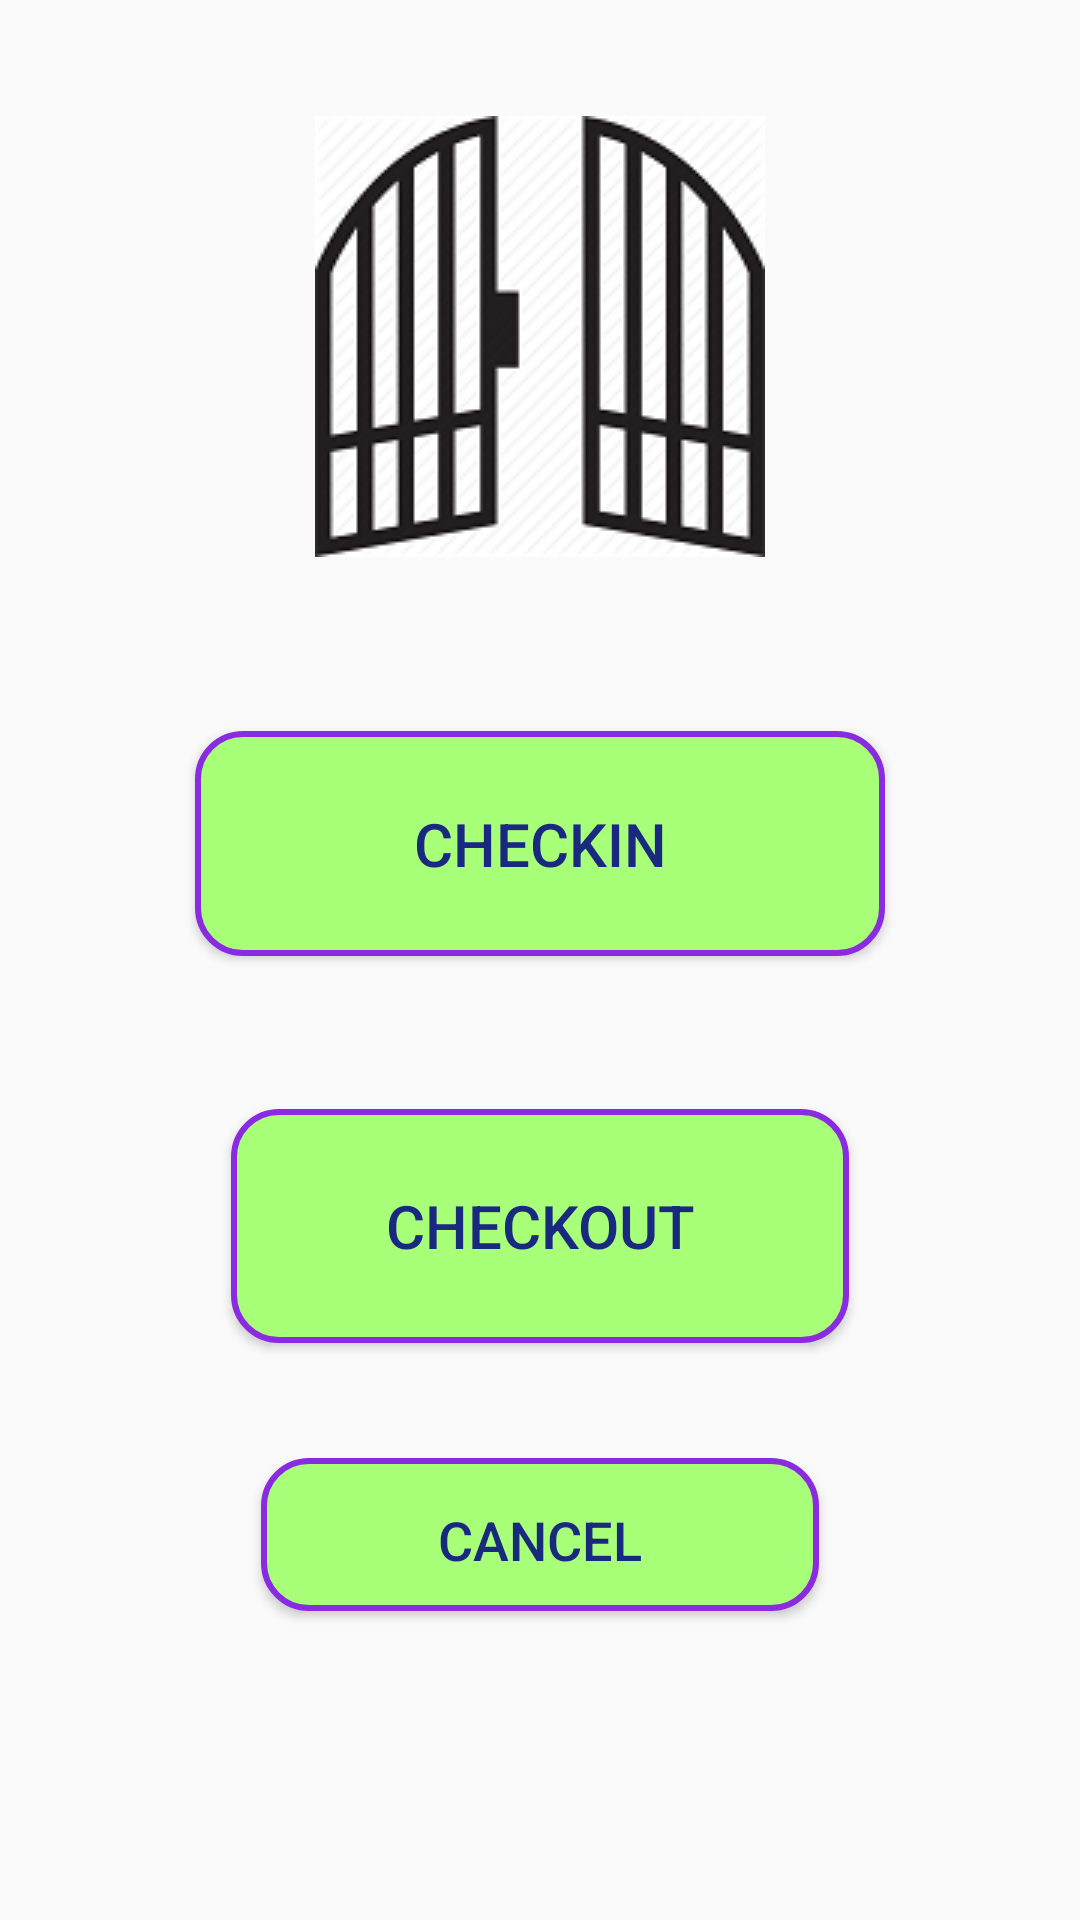

The Android layout XML behind this screen, and the referenced resources:
<!-- AndroidManifest.xml: application theme AppTheme -->
<!-- res/layout/supplier_controller.xml -->
<?xml version="1.0" encoding="utf-8"?>
<android.support.constraint.ConstraintLayout
    xmlns:android="http://schemas.android.com/apk/res/android"
    xmlns:app="http://schemas.android.com/apk/res-auto"
    xmlns:tools="http://schemas.android.com/tools"
    android:layout_width="match_parent"
    android:layout_height="match_parent">

    <ImageView
        android:id="@+id/imageDisplay"
        android:layout_width="300dp"
        android:layout_height="wrap_content"
        android:layout_marginStart="8dp"
        android:layout_marginTop="8dp"
        android:layout_marginEnd="8dp"
        android:layout_marginBottom="8dp"
        android:src="@drawable/leaseweb"
        app:layout_constraintBottom_toBottomOf="parent"
        app:layout_constraintEnd_toEndOf="parent"
        app:layout_constraintStart_toStartOf="parent"
        app:layout_constraintTop_toTopOf="parent"
        app:layout_constraintVertical_bias="0.064" />

    <Button
        android:id="@+id/checkin"
        android:layout_width="230dp"
        android:layout_height="75dp"
        android:layout_marginTop="8dp"
        android:background="@drawable/button_bg_rounded_corners"
        android:onClick="checkinSupplier"
        android:padding="15dp"
        android:text="Checkin"
        android:textSize="20dp"
        app:layout_constraintBottom_toBottomOf="parent"
        app:layout_constraintEnd_toEndOf="parent"
        app:layout_constraintStart_toStartOf="parent"
        app:layout_constraintTop_toTopOf="parent"
        app:layout_constraintVertical_bias="0.423" />

    <Button
        android:id="@+id/checkout"
        android:layout_width="206dp"
        android:layout_height="78dp"
        android:layout_alignBaseline="@+id/checkin"
        android:layout_alignBottom="@+id/checkin"
        android:layout_alignParentEnd="true"
        android:layout_alignParentRight="true"
        android:background="@drawable/button_bg_rounded_corners"
        android:onClick="checkoutSupplier"
        android:padding="15dp"
        android:text="Checkout"
        android:textSize="20dp"
        app:layout_constraintBottom_toBottomOf="parent"
        app:layout_constraintEnd_toEndOf="parent"
        app:layout_constraintStart_toStartOf="parent"
        app:layout_constraintTop_toTopOf="parent"
        app:layout_constraintVertical_bias="0.658" />

    <Button
        android:id="@+id/button"
        android:layout_width="186dp"
        android:layout_height="51dp"
        android:layout_marginStart="8dp"
        android:layout_marginTop="8dp"
        android:layout_marginEnd="8dp"
        android:layout_marginBottom="8dp"
        android:background="@drawable/button_bg_rounded_corners"
        android:onClick="finish"
        android:padding="15dp"
        android:text="@string/cancel_button"
        android:textSize="18dp"
        app:layout_constraintBottom_toBottomOf="parent"
        app:layout_constraintEnd_toEndOf="parent"
        app:layout_constraintStart_toStartOf="parent"
        app:layout_constraintTop_toTopOf="parent"
        app:layout_constraintVertical_bias="0.834" />


</android.support.constraint.ConstraintLayout>
<!-- resources referenced by this layout -->
<resources>
  <!-- drawable button_bg_rounded_corners (drawable) -->
  <?xml version="1.0" encoding="utf-8"?>
  <selector xmlns:android="http://schemas.android.com/apk/res/android">
      <item>
          <shape android:shape="rectangle">
              <solid android:color="@color/peach1"/>
              <stroke android:color="#8A2BE2" android:width="2dp" />
              
              <corners android:radius="15dp" />
          </shape>
      </item>
  </selector>
  <!-- drawable leaseweb: png bitmap (drawable, 17602 bytes) -->
  <string name="cancel_button">Cancel</string>
  <style name="AppTheme" parent="Theme.AppCompat.Light.DarkActionBar">
          
          <item name="colorPrimary">@color/colorPrimary</item>
          <item name="colorPrimaryDark">@color/colorPrimaryDark</item>
          <item name="colorAccent">@color/colorAccent</item>
  
  
          <item name="android:textColor">@color/colorText</item>
          <item name="android:textColorHint">@color/colorText</item>
          <item name="colorControlNormal">@color/colorText</item>
          <item name="colorControlActivated">@color/colorText</item>
      </style>
  <color name="peach1">#a8ff78</color>
  <color name="colorPrimary">#008577</color>
  <color name="colorPrimaryDark">#00574B</color>
  <color name="colorAccent">#D81B60</color>
  <color name="colorText">#1a2980</color>
</resources>
